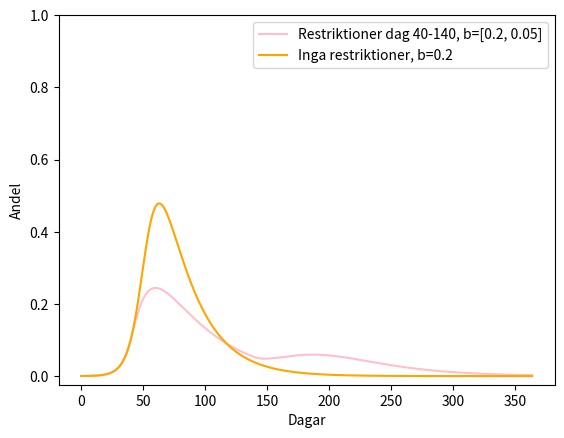

Reproduce this figure in Python.
''' detta skript löser SIR-modellen och plottar ifektionskurvorna för givna
    bygennelsevillkor och k-värden och visar hur restriktioner (ändringar av
    b-värdet) påverkar kurvorna
'''
import numpy as np
from scipy.integrate import odeint
import matplotlib.pyplot as plt
from numpy import exp


"""
    Funktionen returnerar listan dz/dt=[dsdt, didt, drdt], och beskriver
    de tre differentialekvationerna i SIR-modellen. Denna funktion kan användas
    för att illustrera hur restriktioner (alltså förändringar i b-värdet)
    påverkar lösningarna.

    - parametern 'restrictionsApplied' är en boolean, och är alltså antingen
        True eller False. Om du vill att restriktioner ska införas - sätt
        denna parameter till True.
    - parametern 'daysOfRestriction' är ett heltal som anger hur många dagar
        restriktionen gäller.
    - parametern 'startDay' är ett heltal som anger vid vilken dag i ordningen
        som restriktionerna börjar införas
    - parametern b0 är en float (decimaltal) och är det b-värde vi har utan restriktioner
    - parametern b_min är en float (decimaltal) och är det minsta b-värde vi har,
        alltså det b-värde vi har när restriktionerna har införts 'helt'
"""
def model(z,t, b, restrictionsApplied, daysOfRestriction, startDay, b0, b_min): #ta in b som parameter!
    s = z[0]
    i = z[1]
    r = z[2]
    k = 0.04 #k=1/D där D är antal dagar en person är infekterad i snitt
    #kom ihåg: R_0 = b/k
    ''' Om restrictionsApplied=True så kommer datorn gå in i allt som står
        i blocket nedan (allt som är indenerat/tabat under if-satsen)
    '''
    if restrictionsApplied:
        #~~~början på block~~
        n=0.1 #en förändringsfaktor, sätt inte ett större värde än 1!
        if t>startDay and t<startDay+daysOfRestriction:
            #****början på block****
            ''' Om den nuvararande tidpunkten/dagen befinner sig i intervallet då
                vi har restriktioner, så ges b av formeln nedan. Denna formeln
                gör så att inte b går direkt från b0 till b_min, utan att det
                blir en 'mjuk' övergång från b0 till b_min. Om vi istället
                sätter b=b_min så kommer vi få ett 'hack' i kurvan. Testa själv!
                Du väljer själv om du vill ha en direkt övergång eller en gradvis övergång.
            '''
            t1 = t - startDay #för att få 'rätt' t till formeln nedan
            b= b0* exp(- n * t1) + (1 - exp(- n * t1)) * b_min
            #****slut på block****
        if t>=startDay+daysOfRestriction:
            #^^^^början på block^^^
            ''' När restriktionerna är slut så kommer b gå från b_min tillbaka
                till b_0 med en 'mjuk' övergång. Ju större n är, desto snabbare
                sker övergången!
            '''
            t2 = t - startDay - daysOfRestriction
            b= b_min* exp(- n * t2) + (1 - exp(- n * t2)) * b0
            #^^^^slut på block^^^^
        #~~~~slut på block~~~~
    #print(b, t)
    dsdt = -b*s*i
    didt = b*s*i-k*i
    drdt = k*i
    dzdt = [dsdt,didt, drdt]
    return dzdt

#begynnelsevillkor, s(0)=1, i(0)=0.0002, r(0)=0
z0 = [1,0.0002,0]

#antal tidpunkter (dagar) vi vill lösa differentialakvationen för
n = 365

#skapar en lista med tidpunkterna [0, 1, 2, 3, ..., 363, 364]
t = np.linspace(0,n-1,n)


#löser SIR-modellen
b1 = 0.2
b_min = 0.05
#det är viktigt att du passar in parametrarna i samma ordning som i funktionsdefinitionen!!

''' Här löser vi SIR-modellen då vi inför restriktioner dag 40, och som pågår
    i 100 dagar. Under restriktionerna går b ner till b_min
'''
solution1 = odeint(model, z0, t, args=(b1, True, 100, 40, b1, b_min))

''' Här inför vi inga restriktioner, eftersom vi passar in parametern False,
    vilket betyder att i funktioner kommer restrictionsApplied sättas till False.
    Observera att de andra parametrarna kan sättas till vad som helst -
    eftersom dessa inte kommer användas.'''
solution2 = odeint(model, z0, t, args=(b1, False, 30, 40, b1, b_min))


''' solution innehåller lösningarna till alla tre: s(t), i(t) & r(t). solution
    är en lista av längd n=365. Varje element i denna lista ger lösningen av
    differentialekvationerna vid varje tidpunkt. Vart och ett av dessa element
    är i sin tur en lista av längd 3, på formen [s(t_j), i(t_j), r(t_j)] där
    t_j är en specifik tidpunkt (exempelvis dag 73). Alltså;
    solution = [[s(0), i(0), r(0)], [s(1), i(1), r(1)], ... [s(364), i(364), r(364)]]
'''

i1_solution = solution1[:, 1] #vi hämtar alla element på plats två i varje lista i solution1
i2_solution = solution2[:, 1]

#plotta de två infektionskurvorna
plt.plot(t, i1_solution,'pink',label='Restriktioner dag 40-140, b=[0.2, 0.05]')
plt.plot(t, i2_solution,'orange',label='Inga restriktioner, b=0.2')


plt.xlabel("Dagar")
plt.ylabel("Andel")
plt.ylim(top=1) #om du vill se hela y-axeln
plt.legend(loc='best') #väljer den 'bästa' platsen för linjebeskrivningarna
#plt.savefig("SIRexempel.png")
plt.show()
